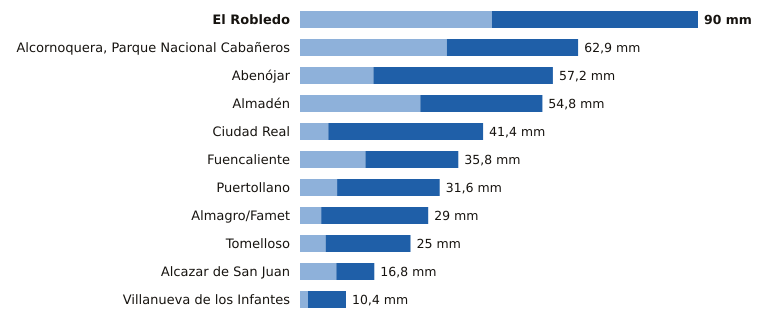

The table this chart was drawn from, first rows:
estacion, provincia, indicativo, mm_6_dias_anteriores, mm_hoy, mm_7_dias, horas_de_hoy
El Robledo, Ciudad Real, 4193Y, 43.4, 46.6, 90.0, 20
Alcornoquera, Parque Nacional Cabañeros, Ciudad Real, 4195E, 33.2, 29.7, 62.9, 21
Abenójar, Ciudad Real, 4210Y, 16.6, 40.6, 57.2, 21
Almadén, Ciudad Real, 4300Y, 27.2, 27.6, 54.8, 19
Ciudad Real, Ciudad Real, 4121, 6.4, 35.0, 41.4, 21
Fuencaliente, Ciudad Real, 5341C, 14.8, 21.0, 35.8, 20
Puertollano, Ciudad Real, 5304Y, 8.4, 23.2, 31.6, 21
Almagro/Famet, Ciudad Real, 4116I, 4.8, 24.2, 29.0, 20
Tomelloso, Ciudad Real, 4103X, 5.8, 19.2, 25.0, 21
Alcazar de San Juan, Ciudad Real, 4064Y, 8.2, 8.6, 16.8, 18
Villanueva de los Infantes, Ciudad Real, 4138Y, 1.8, 8.6, 10.4, 21
